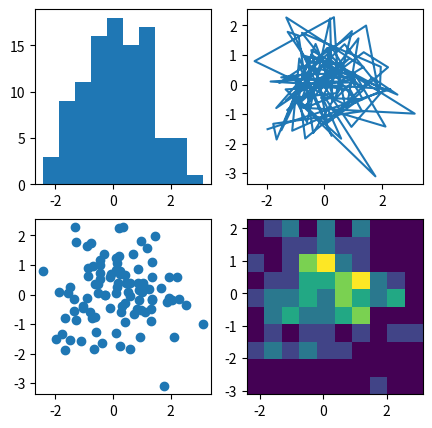

Here is the Python script that generated this plot:
""" Segundo exemplo
"""


# Sempre use a linha abaixo. É convenção Python
import matplotlib.pyplot as plt
import numpy as np

import matplotlib.pyplot as plt
import numpy as np

data = np.random.randn(2, 100)

fig, axs = plt.subplots(2, 2, figsize=(5, 5))
axs[0, 0].hist(data[0])
axs[1, 0].scatter(data[0], data[1])
axs[0, 1].plot(data[0], data[1])
axs[1, 1].hist2d(data[0], data[1])

plt.show()
